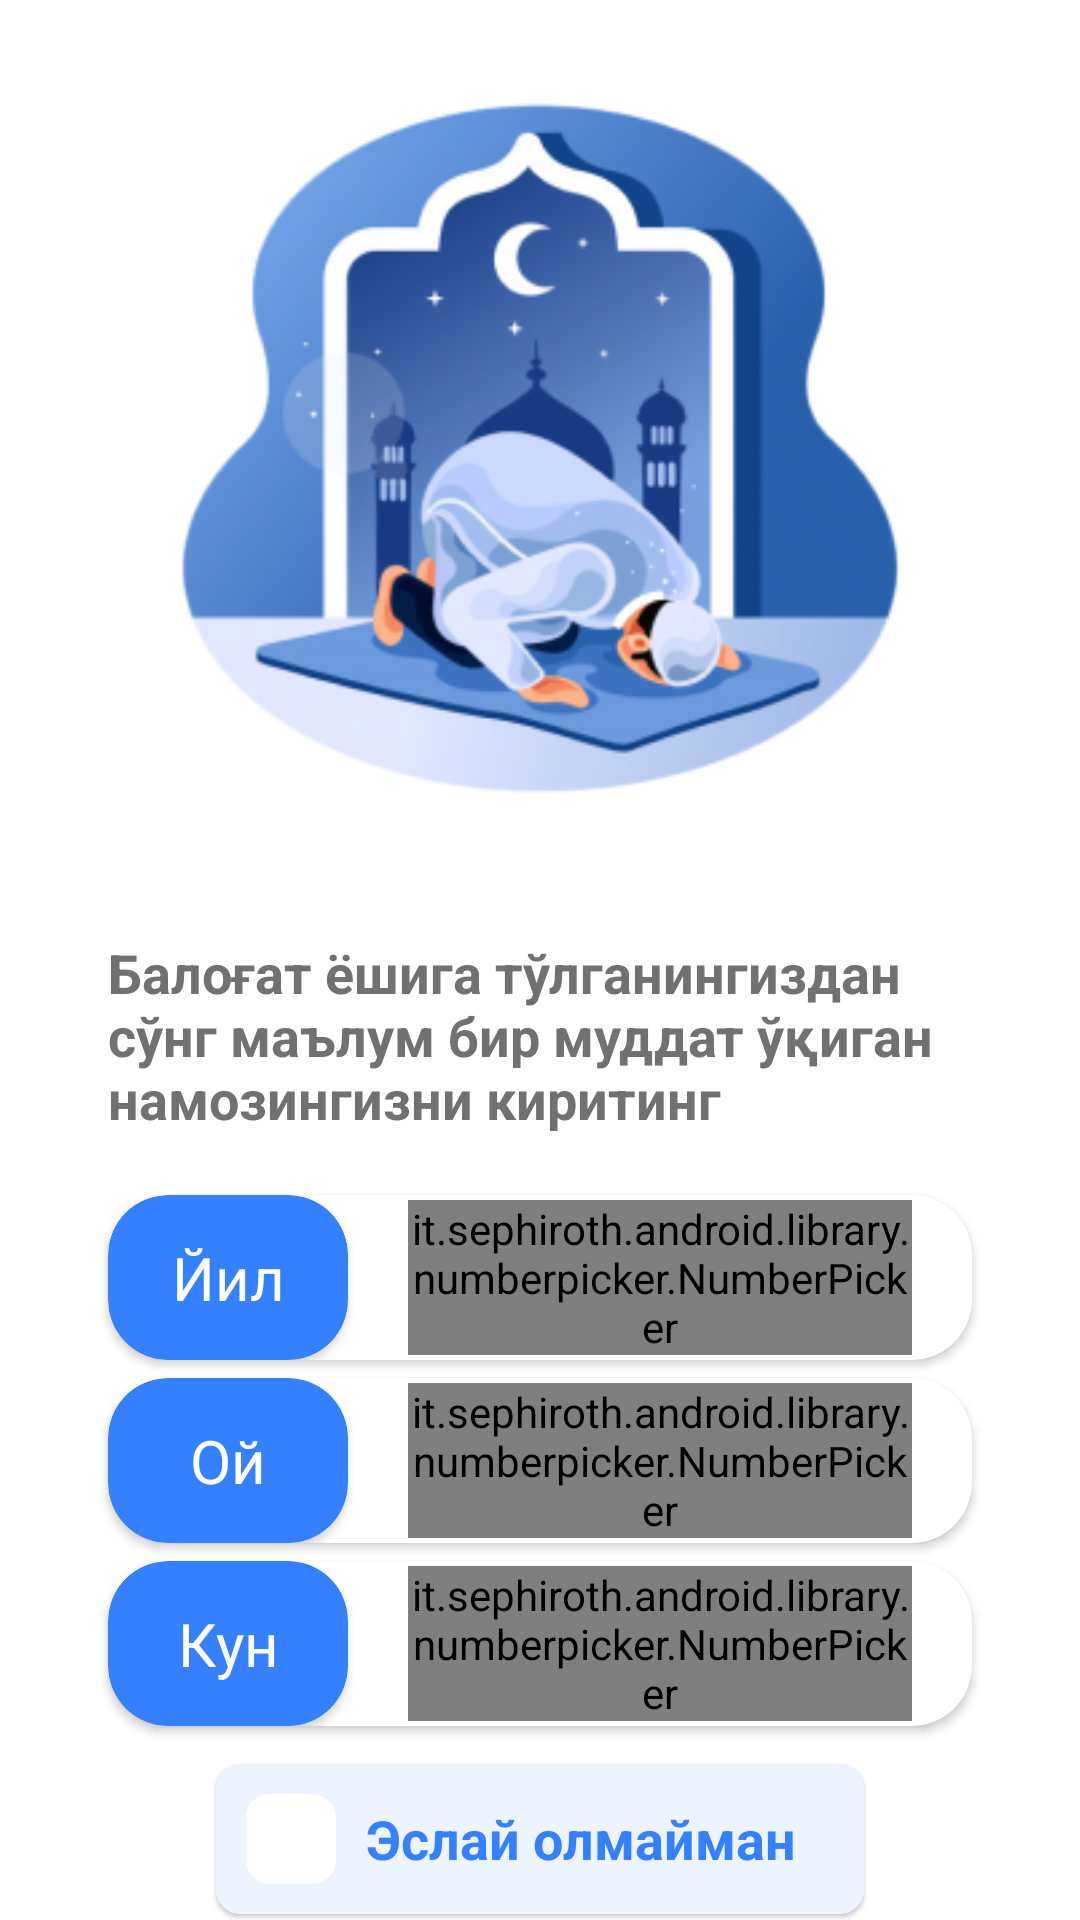

The Android layout XML behind this screen, and the referenced resources:
<!-- AndroidManifest.xml: application theme Theme.Qazo -->
<!-- res/layout/page_prayer.xml -->
<?xml version="1.0" encoding="utf-8"?>
<androidx.constraintlayout.widget.ConstraintLayout xmlns:android="http://schemas.android.com/apk/res/android"
    xmlns:app="http://schemas.android.com/apk/res-auto"
    xmlns:tools="http://schemas.android.com/tools"
    android:layout_width="match_parent"
    android:layout_height="match_parent"
    tools:context=".presentation.welcome.data_collect_screen.page.PrayerPage">

    <ImageView
        android:id="@+id/content_iv"
        android:layout_width="0dp"
        android:layout_height="wrap_content"
        android:src="@drawable/im_man_praying"
        app:layout_constraintEnd_toEndOf="parent"
        app:layout_constraintStart_toStartOf="parent"
        app:layout_constraintTop_toTopOf="parent"
        app:layout_constraintWidth_percent="0.8"
        tools:ignore="ContentDescription" />

    <TextView
        android:id="@+id/title_tv"
        android:layout_width="0dp"
        android:layout_height="wrap_content"
        android:layout_marginBottom="10dp"
        android:paddingBottom="10dp"
        android:text="@string/prayer_page_title"
        android:textColor="@color/brown"
        android:textSize="18sp"
        android:textStyle="bold"
        app:layout_constraintBottom_toTopOf="@id/year_card"
        app:layout_constraintEnd_toEndOf="@id/content_iv"
        app:layout_constraintStart_toStartOf="@id/content_iv"
        app:layout_constraintTop_toBottomOf="@id/content_iv"
        app:layout_constraintVertical_chainStyle="packed" />

    <androidx.cardview.widget.CardView
        android:id="@+id/year_card"
        android:layout_width="0dp"
        android:layout_height="wrap_content"
        android:layout_marginBottom="6dp"
        app:cardBackgroundColor="@color/white"
        app:cardCornerRadius="20dp"
        app:layout_constraintBottom_toTopOf="@id/month_card"
        app:layout_constraintEnd_toEndOf="parent"
        app:layout_constraintStart_toStartOf="parent"
        app:layout_constraintTop_toBottomOf="@id/title_tv"
        app:layout_constraintWidth_percent="0.8">

        <LinearLayout
            android:layout_width="match_parent"
            android:layout_height="wrap_content"
            android:orientation="horizontal">

            <androidx.cardview.widget.CardView
                android:layout_width="wrap_content"
                android:layout_height="wrap_content"
                app:cardBackgroundColor="@color/blue"
                app:cardCornerRadius="20dp">

                <TextView
                    android:layout_width="wrap_content"
                    android:layout_height="wrap_content"
                    android:gravity="center"
                    android:minWidth="80dp"
                    android:paddingVertical="14sp"
                    android:text="@string/year"
                    android:textColor="@color/white"
                    android:textSize="20sp" />

            </androidx.cardview.widget.CardView>

            <it.sephiroth.android.library.numberpicker.NumberPicker
                android:id="@+id/year_np"
                style="@style/NumberPicker.Filled"
                android:layout_width="match_parent"
                android:layout_height="wrap_content"
                android:layout_gravity="center_vertical"
                android:layout_marginHorizontal="20dp"
                android:background="@color/white"
                android:descendantFocusability="blocksDescendants"
                android:progress="0"
                app:picker_editTextStyle="@style/textAccent"
                app:picker_min="0"
                app:picker_orientation="vertical"
                app:picker_stepSize="1"
                app:picker_tracker="exponential" />

        </LinearLayout>
    </androidx.cardview.widget.CardView>

    <androidx.cardview.widget.CardView
        android:id="@+id/month_card"
        android:layout_width="0dp"
        android:layout_height="wrap_content"
        android:layout_marginBottom="6dp"
        app:cardBackgroundColor="@color/white"
        app:cardCornerRadius="20dp"
        app:layout_constraintBottom_toTopOf="@id/day_card"
        app:layout_constraintEnd_toEndOf="parent"
        app:layout_constraintStart_toStartOf="parent"
        app:layout_constraintTop_toBottomOf="@id/year_card"
        app:layout_constraintWidth_percent="0.8">

        <LinearLayout
            android:layout_width="match_parent"
            android:layout_height="wrap_content"
            android:orientation="horizontal">

            <androidx.cardview.widget.CardView
                android:layout_width="wrap_content"
                android:layout_height="wrap_content"
                app:cardBackgroundColor="@color/blue"
                app:cardCornerRadius="20dp">

                <TextView
                    android:layout_width="wrap_content"
                    android:layout_height="wrap_content"
                    android:gravity="center"
                    android:minWidth="80dp"
                    android:paddingVertical="14sp"
                    android:text="@string/month"
                    android:textColor="@color/white"
                    android:textSize="20sp" />

            </androidx.cardview.widget.CardView>

            <it.sephiroth.android.library.numberpicker.NumberPicker
                android:id="@+id/month_np"
                style="@style/NumberPicker.Filled"
                android:layout_width="match_parent"
                android:layout_height="wrap_content"
                android:layout_gravity="center_vertical"
                android:layout_marginHorizontal="20dp"
                android:background="@color/white"
                android:descendantFocusability="blocksDescendants"
                android:progress="0"
                app:picker_editTextStyle="@style/textAccent"
                app:picker_max="11"
                app:picker_min="0"
                app:picker_orientation="vertical"
                app:picker_stepSize="1"
                app:picker_tracker="exponential" />

        </LinearLayout>
    </androidx.cardview.widget.CardView>

    <androidx.cardview.widget.CardView
        android:id="@+id/day_card"
        android:layout_width="0dp"
        android:layout_height="wrap_content"
        app:cardBackgroundColor="@color/white"
        app:cardCornerRadius="20dp"
        app:layout_constraintBottom_toTopOf="@id/forget_chb"
        app:layout_constraintEnd_toEndOf="parent"
        app:layout_constraintStart_toStartOf="parent"
        app:layout_constraintTop_toBottomOf="@id/month_card"
        app:layout_constraintWidth_percent="0.8">

        <LinearLayout
            android:layout_width="match_parent"
            android:layout_height="wrap_content"
            android:orientation="horizontal">

            <androidx.cardview.widget.CardView
                android:layout_width="wrap_content"
                android:layout_height="wrap_content"
                app:cardBackgroundColor="@color/blue"
                app:cardCornerRadius="20dp">

                <TextView
                    android:layout_width="wrap_content"
                    android:layout_height="wrap_content"
                    android:gravity="center"
                    android:minWidth="80dp"
                    android:paddingVertical="14sp"
                    android:text="@string/day"
                    android:textColor="@color/white"
                    android:textSize="20sp" />

            </androidx.cardview.widget.CardView>

            <it.sephiroth.android.library.numberpicker.NumberPicker
                android:id="@+id/day_np"
                style="@style/NumberPicker.Filled"
                android:layout_width="match_parent"
                android:layout_height="wrap_content"
                android:layout_gravity="center_vertical"
                android:layout_marginHorizontal="20dp"
                android:background="@color/white"
                android:descendantFocusability="blocksDescendants"
                android:progress="0"
                app:picker_editTextStyle="@style/textAccent"
                app:picker_max="30"
                app:picker_min="0"
                app:picker_orientation="vertical"
                app:picker_stepSize="1"
                app:picker_tracker="exponential" />

        </LinearLayout>
    </androidx.cardview.widget.CardView>


    <CheckBox
        android:id="@+id/forget_chb"
        android:layout_width="0dp"
        android:layout_height="wrap_content"
        android:background="@drawable/rbtn_selector"
        android:button="@null"
        android:paddingStart="50dp"
        android:elevation="1dp"
        android:layout_marginBottom="2dp"
        android:text="@string/cant_remember"
        android:textColor="@color/blue"
        android:textSize="18sp"
        android:textStyle="bold"
        app:layout_constraintBottom_toBottomOf="parent"
        app:layout_constraintEnd_toEndOf="parent"
        app:layout_constraintStart_toStartOf="parent"
        app:layout_constraintWidth_percent="0.6"
        tools:ignore="RtlSymmetry" />

</androidx.constraintlayout.widget.ConstraintLayout>
<!-- resources referenced by this layout -->
<resources>
  <color name="blue">#3580FF</color>
  <color name="brown">#717171</color>
  <color name="white">#FFFFFFFF</color>
  <!-- drawable im_man_praying: png bitmap (drawable, 69646 bytes) -->
  <!-- drawable rbtn_selector (drawable) -->
  <?xml version="1.0" encoding="utf-8"?>
  <selector xmlns:android="http://schemas.android.com/apk/res/android">
  
      <item android:state_checked="true" android:drawable="@drawable/rbtn_checked"/>
      <item android:state_checked="false" android:drawable="@drawable/rbtn_unchecked"/>
  
  </selector>
  <string name="cant_remember">Эслай олмайман</string>
  <string name="day">Кун</string>
  <string name="month">Ой</string>
  <string name="prayer_page_title">Балоғат ёшига тўлганингиздан сўнг маълум бир муддат ўқиган намозингизни киритинг</string>
  <string name="year">Йил</string>
  <style name="textAccent" parent="NumberPicker.EditTextStyle">
          <item name="android:textColor">@color/brown</item>
          <item name="android:textSize">20sp</item>
          <item name="android:textStyle">bold</item>
          <item name="android:maxLength">6</item>
      </style>
  <style name="Theme.Qazo" parent="Theme.MaterialComponents.DayNight.DarkActionBar">
          
          <item name="colorPrimary">@color/blue</item>
          <item name="colorPrimaryVariant">@color/blue</item>
          <item name="colorOnPrimary">@color/white</item>
          
          <item name="colorSecondary">@color/teal_200</item>
          <item name="colorSecondaryVariant">@color/teal_700</item>
          <item name="colorOnSecondary">@color/black</item>
          
          <item name="android:statusBarColor" tools:targetApi="l">?attr/colorPrimaryVariant</item>
          
      </style>
  <!-- drawable rbtn_checked (drawable) -->
  <?xml version="1.0" encoding="utf-8"?>
  <layer-list xmlns:android="http://schemas.android.com/apk/res/android"
      xmlns:tools="http://schemas.android.com/tools">
  
      <item>
          <shape>
              <solid android:color="@color/ruby" />
              <corners android:radius="8dp" />
          </shape>
      </item>
  
      <item
          android:width="30dp"
          android:height="30dp"
          android:bottom="10dp"
          android:start="10dp"
          android:top="10dp">
          <shape>
              <solid android:color="@color/white" />
              <corners android:radius="8dp" />
          </shape>
  
      </item>
      <item
          android:width="20dp"
          android:height="20dp"
          android:drawable="@drawable/ic_baseline_check_24"
          android:gravity="center_vertical"
          android:start="15dp" />
  </layer-list>
  <!-- drawable rbtn_unchecked (drawable) -->
  <?xml version="1.0" encoding="utf-8"?>
  <layer-list xmlns:tools="http://schemas.android.com/tools"
      xmlns:android="http://schemas.android.com/apk/res/android">
  
      <item>
          <shape>
          <solid android:color="@color/ruby" />
          <corners android:radius="8dp" />
          </shape>
      </item>
  
      <item android:top="10dp" android:bottom="10dp" android:width="30dp" android:height="30dp" android:start="10dp">
          <shape>
              <solid android:color="@color/white" />
              <corners android:radius="8dp" />
          </shape>
      </item>
  
  </layer-list>
  <color name="teal_200">#FF03DAC5</color>
  <color name="teal_700">#FF018786</color>
  <color name="black">#FF000000</color>
  <color name="ruby">#EDF4FF</color>
  <!-- drawable ic_baseline_check_24 (drawable) -->
  <vector xmlns:android="http://schemas.android.com/apk/res/android"
      android:width="24dp"
      android:height="24dp"
      android:autoMirrored="true"
      android:viewportWidth="24"
      android:viewportHeight="24">
      <path
          android:fillColor="@color/blue_light"
          android:pathData="M9,16.17L4.83,12l-1.42,1.41L9,19 21,7l-1.41,-1.41z" />
  </vector>
  <color name="blue_light">#5B95F6</color>
</resources>
